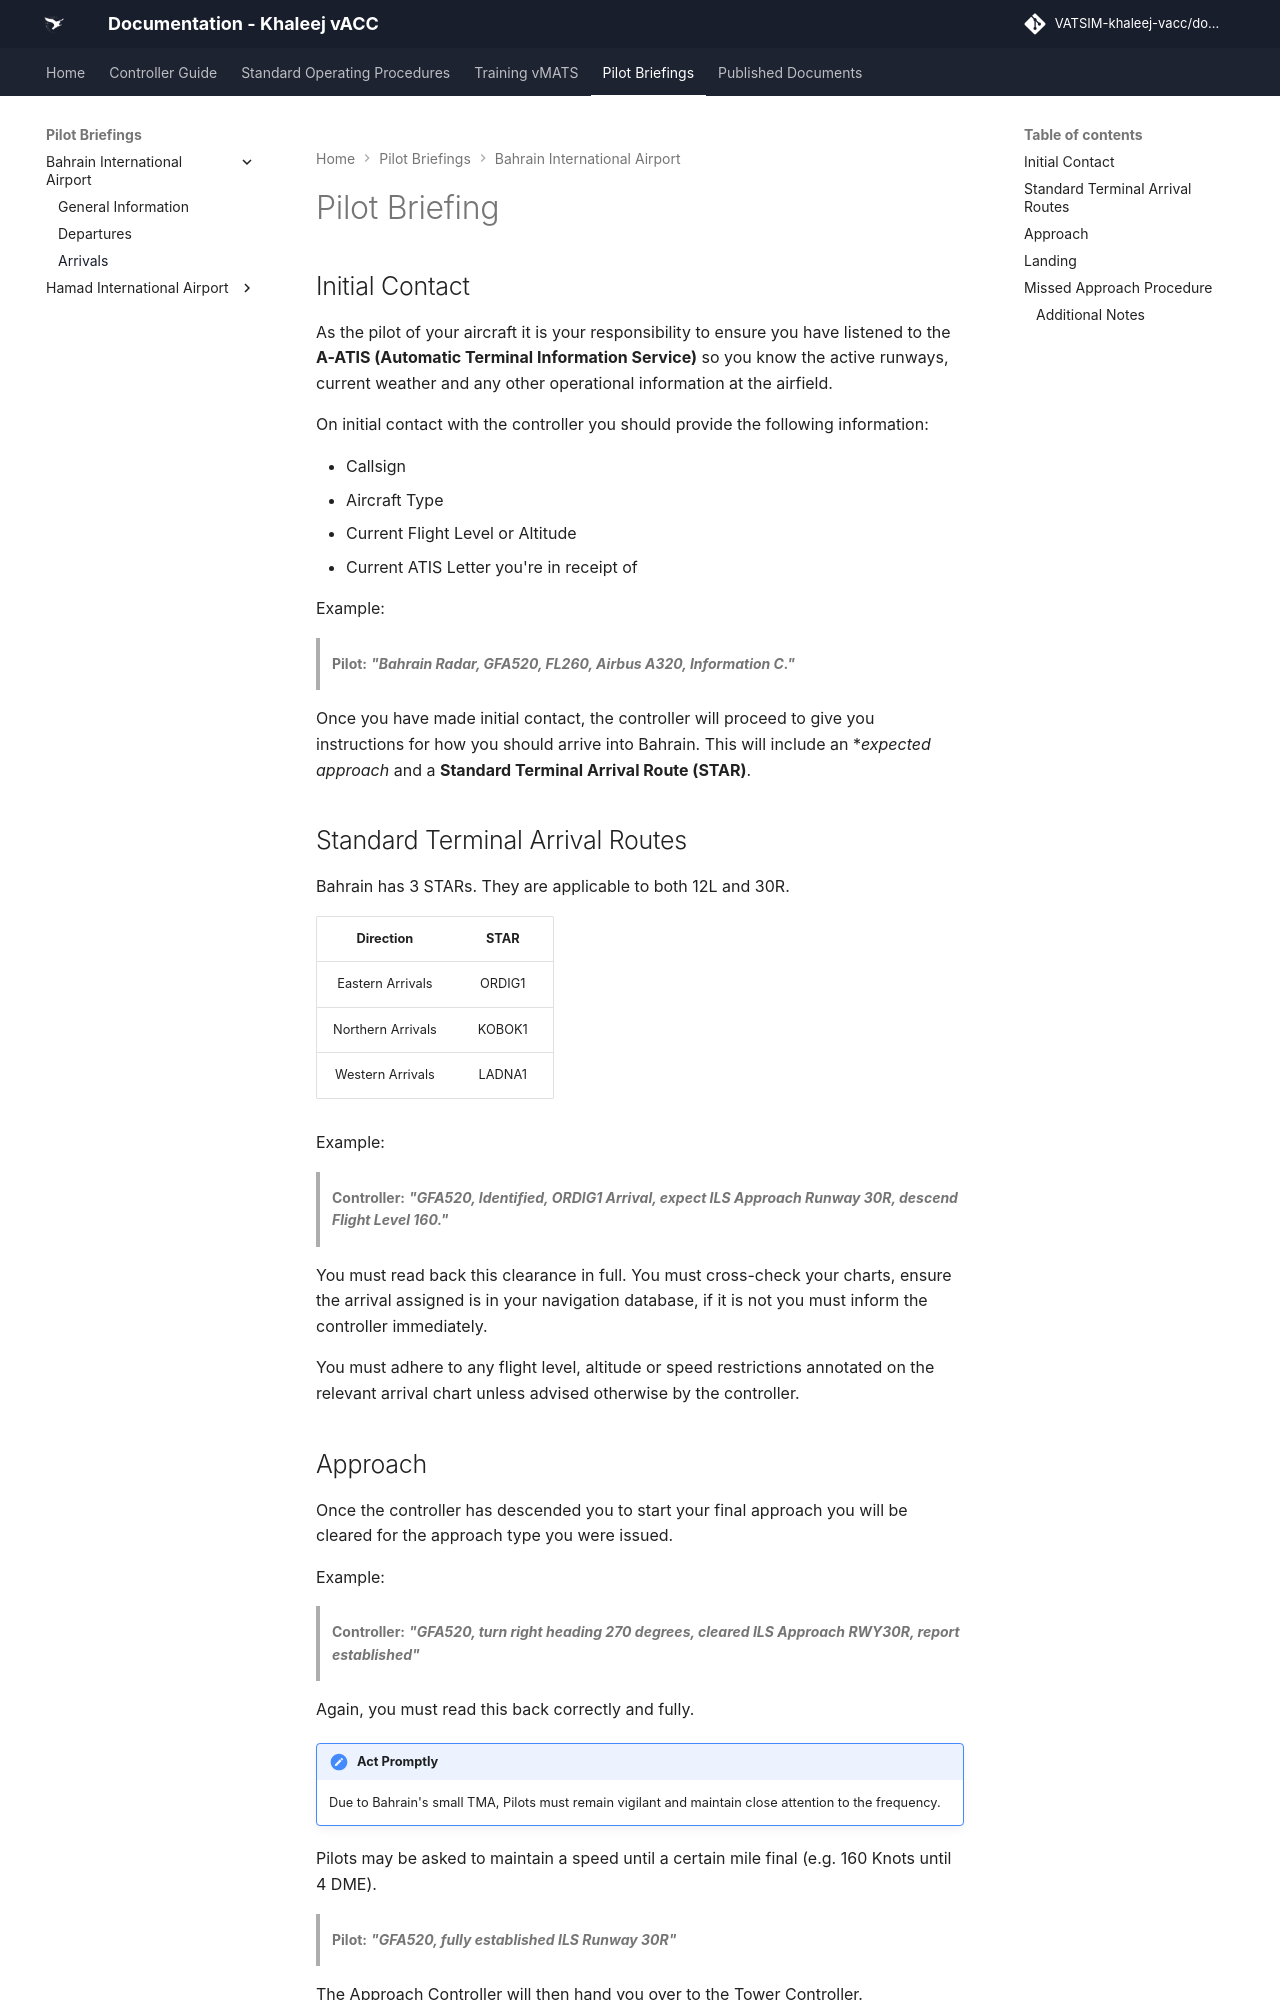

repository: khaleej-vacc/documentation-site · page: Pilot-Briefings/Bahrain_International_Airport/Arrivals/index.html · generator: mkdocs

---
title: Arrivals
---

# Pilot Briefing

## Initial Contact
As the pilot of your aircraft it is your responsibility to ensure you have listened to the **A-ATIS (Automatic Terminal Information Service)** so you know the active runways, current weather and any other operational information at the airfield.

On initial contact with the controller you should provide the following information:

- Callsign
- Aircraft Type
- Current Flight Level or Altitude
- Current ATIS Letter you're in receipt of

Example:

> **Pilot:** _**"Bahrain Radar, GFA520, FL260, Airbus A320, Information C."**_

Once you have made initial contact, the controller will proceed to give you instructions for how you should arrive into Bahrain. This will include an **expected approach* and a **Standard Terminal Arrival Route (STAR)**.

## Standard Terminal Arrival Routes

Bahrain has 3 STARs. They are applicable to both 12L and 30R.

|     **Direction**     |   **STAR**   |
|:---------------------------:|:---------------------:|
|       Eastern Arrivals          |       ORDIG1       |
|      Northern Arrivals        |       KOBOK1        |
|      Western Arrivals        |       LADNA1        |

Example:

> **Controller:** _**"GFA520, Identified, ORDIG1 Arrival, expect ILS Approach Runway 30R, descend Flight Level 160."**_

You must read back this clearance in full.
You must cross-check your charts, ensure the arrival assigned is in your navigation database, if it is not you must inform the controller immediately.

You must adhere to any flight level, altitude or speed restrictions annotated on the relevant arrival chart unless advised otherwise by the controller.
